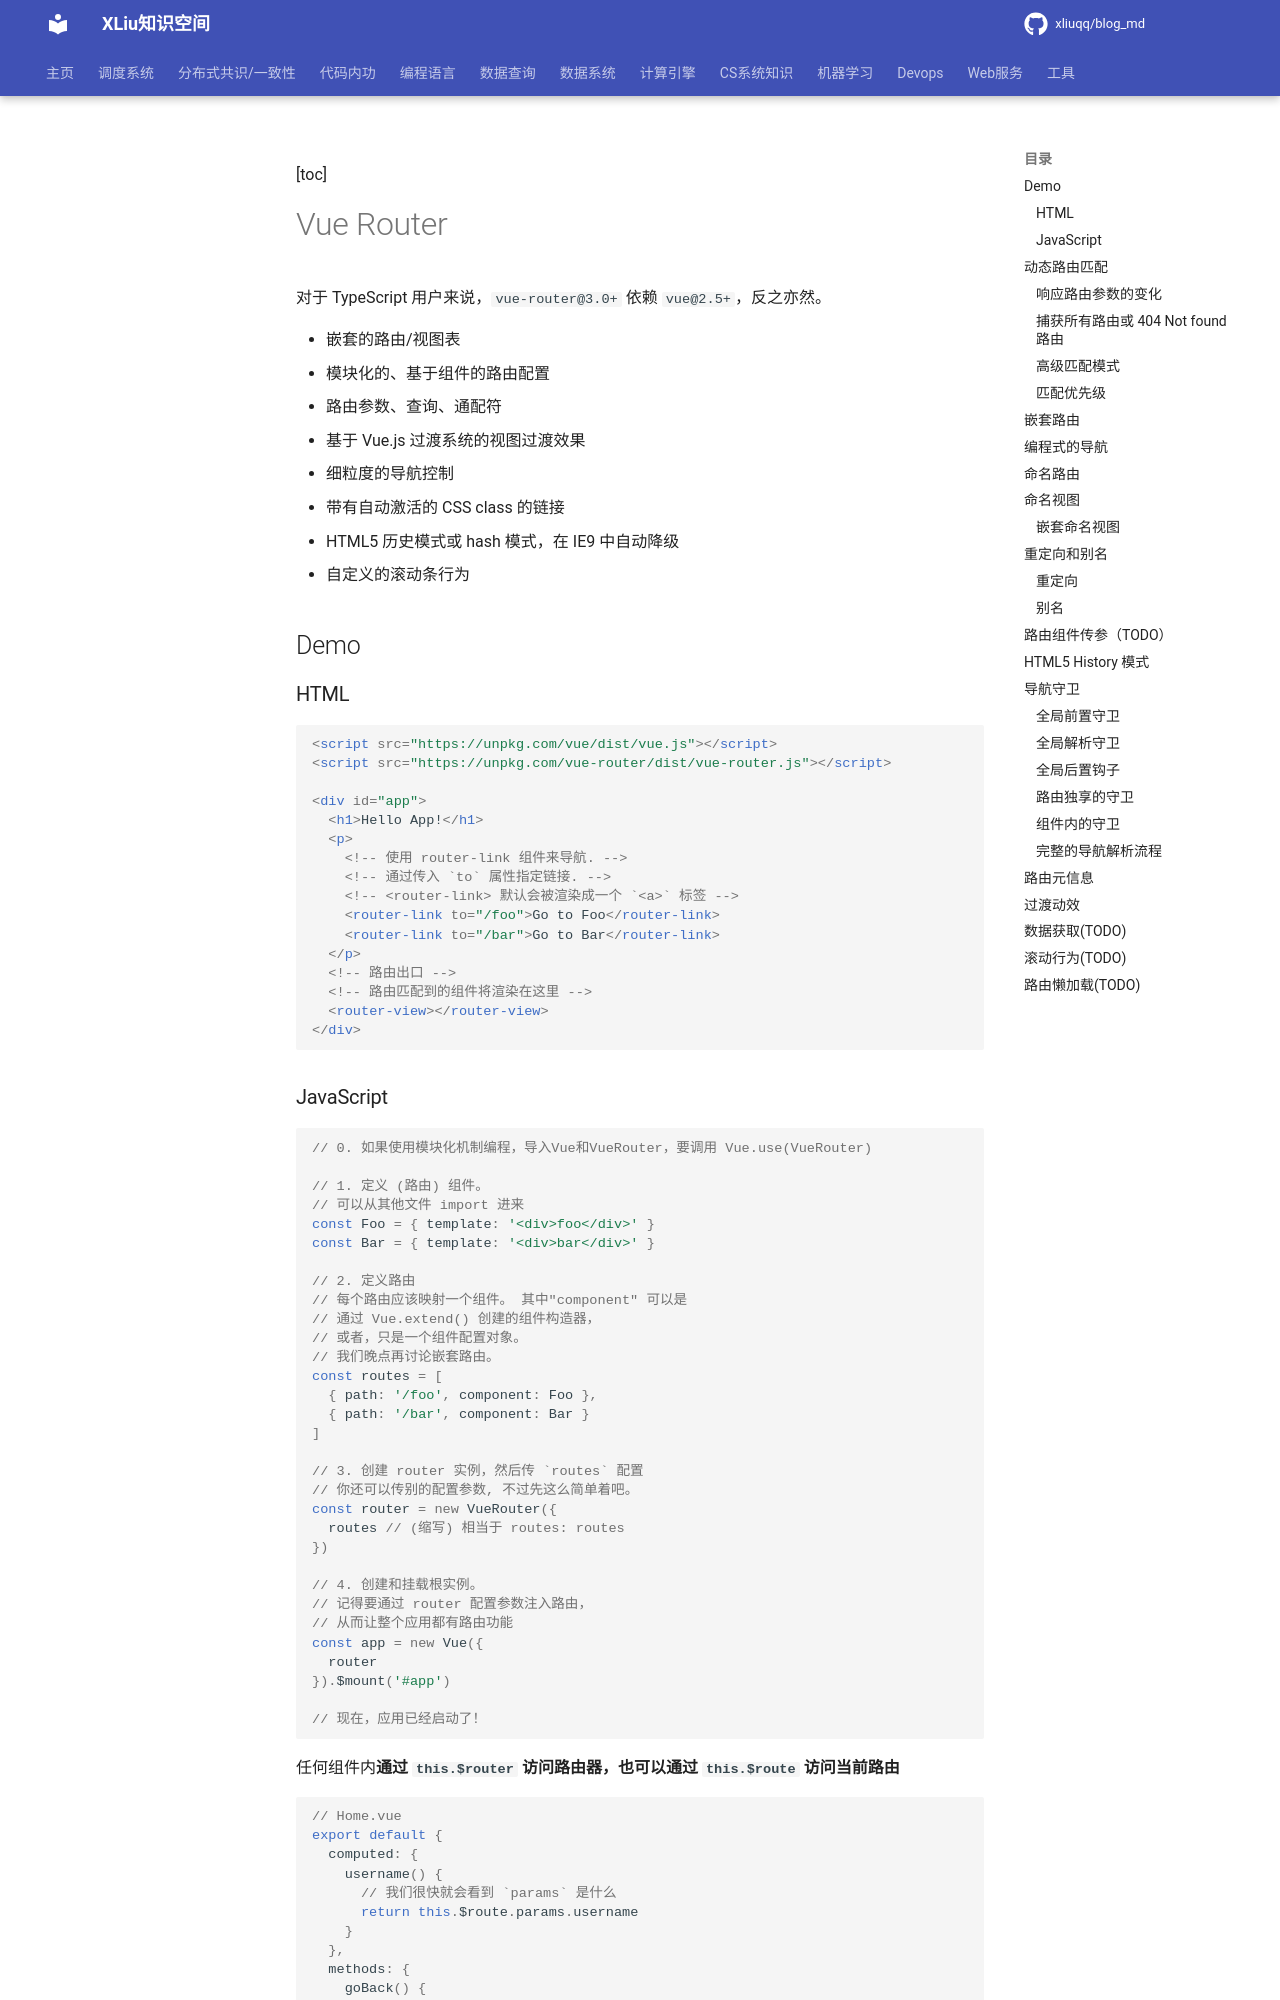

repository: xliuqq/blog_md · page: web/front/vue/vue_router.html · generator: mkdocs

[toc]

# Vue Router

对于 TypeScript 用户来说，`vue-router@3.0+` 依赖 `vue@2.5+`，反之亦然。

- 嵌套的路由/视图表
- 模块化的、基于组件的路由配置
- 路由参数、查询、通配符
- 基于 Vue.js 过渡系统的视图过渡效果
- 细粒度的导航控制
- 带有自动激活的 CSS class 的链接
- HTML5 历史模式或 hash 模式，在 IE9 中自动降级
- 自定义的滚动条行为

## Demo

### HTML

```html
<script src="https://unpkg.com/vue/dist/vue.js"></script>
<script src="https://unpkg.com/vue-router/dist/vue-router.js"></script>

<div id="app">
  <h1>Hello App!</h1>
  <p>
    <!-- 使用 router-link 组件来导航. -->
    <!-- 通过传入 `to` 属性指定链接. -->
    <!-- <router-link> 默认会被渲染成一个 `<a>` 标签 -->
    <router-link to="/foo">Go to Foo</router-link>
    <router-link to="/bar">Go to Bar</router-link>
  </p>
  <!-- 路由出口 -->
  <!-- 路由匹配到的组件将渲染在这里 -->
  <router-view></router-view>
</div>
```

### JavaScript

```js
// 0. 如果使用模块化机制编程，导入Vue和VueRouter，要调用 Vue.use(VueRouter)

// 1. 定义 (路由) 组件。
// 可以从其他文件 import 进来
const Foo = { template: '<div>foo</div>' }
const Bar = { template: '<div>bar</div>' }

// 2. 定义路由
// 每个路由应该映射一个组件。 其中"component" 可以是
// 通过 Vue.extend() 创建的组件构造器，
// 或者，只是一个组件配置对象。
// 我们晚点再讨论嵌套路由。
const routes = [
  { path: '/foo', component: Foo },
  { path: '/bar', component: Bar }
]

// 3. 创建 router 实例，然后传 `routes` 配置
// 你还可以传别的配置参数, 不过先这么简单着吧。
const router = new VueRouter({
  routes // (缩写) 相当于 routes: routes
})

// 4. 创建和挂载根实例。
// 记得要通过 router 配置参数注入路由，
// 从而让整个应用都有路由功能
const app = new Vue({
  router
}).$mount('#app')

// 现在，应用已经启动了！
```

任何组件内**通过 `this.$router` 访问路由器，也可以通过 `this.$route` 访问当前路由**

```js
// Home.vue
export default {
  computed: {
    username() {
      // 我们很快就会看到 `params` 是什么
      return this.$route.params.username
    }
  },
  methods: {
    goBack() {
      window.history.length > 1 ? this.$router.go(-1) : this.$router.push('/')
    }
  }
}
```
